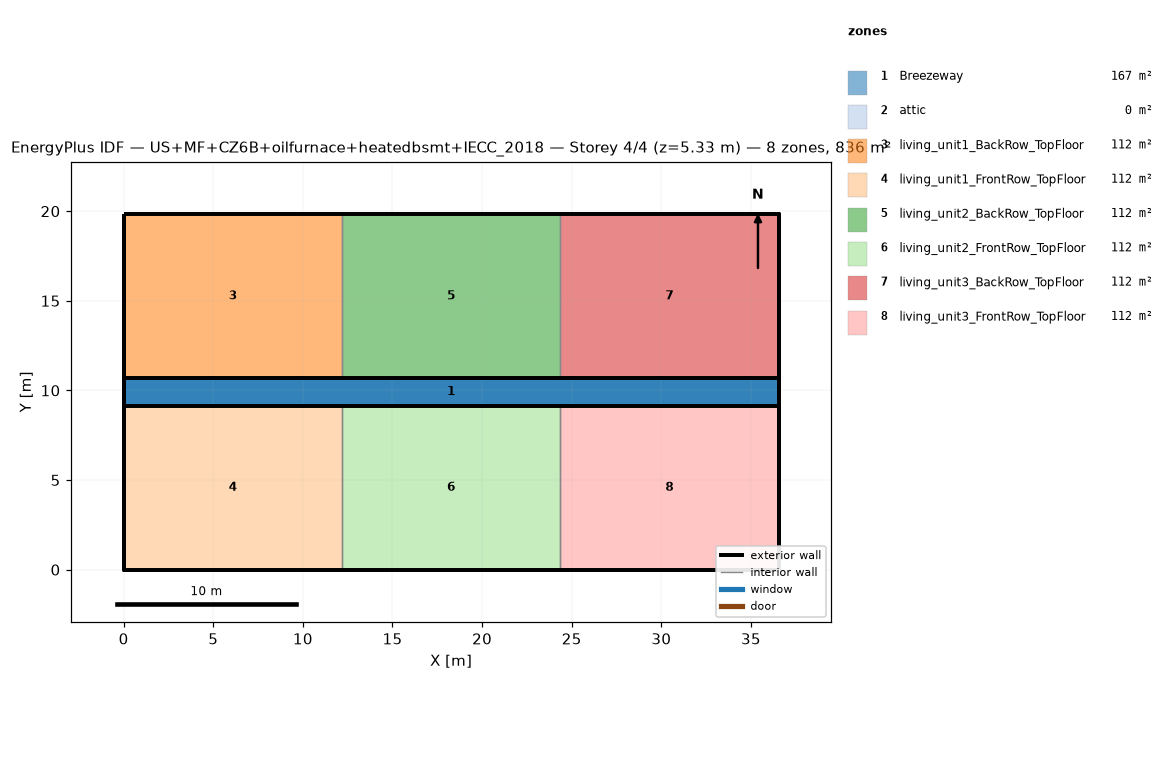
=== STOREY PLAN SPEC (per zone: floor XY polygon, exterior-wall plan segments, windows/doors) ===
zone 1: Breezeway  (167.0 m²)
  floor: (36.54, 9.16) (0.00, 9.16) (0.00, 10.68) (36.54, 10.68)
  floor: (36.54, 9.16) (0.00, 9.16) (0.00, 10.68) (36.54, 10.68)
  floor: (36.54, 9.16) (0.00, 9.16) (0.00, 10.68) (36.54, 10.68)
zone 2: attic  (0.0 m²)
  exterior wall: (36.54, 0.00) – (36.54, 19.84) – (36.54, 9.92)  [29.8 m]
  exterior wall: (0.00, 19.84) – (0.00, 0.00) – (0.00, 9.92)  [29.8 m]
zone 3: living_unit1_BackRow_TopFloor  (111.5 m²)
  floor: (12.18, 10.68) (0.00, 10.68) (0.00, 19.84) (12.18, 19.84)
  exterior wall: (12.18, 19.84) – (0.00, 19.84)  [12.2 m]
  exterior wall: (0.00, 19.84) – (0.00, 10.68)  [9.2 m]
  exterior wall: (0.00, 10.68) – (12.18, 10.68)  [12.2 m]
  interior walls: 1
zone 4: living_unit1_FrontRow_TopFloor  (111.5 m²)
  floor: (12.18, 0.00) (0.00, 0.00) (0.00, 9.16) (12.18, 9.16)
  exterior wall: (0.00, 0.00) – (12.18, 0.00)  [12.2 m]
  exterior wall: (0.00, 9.16) – (0.00, 0.00)  [9.2 m]
  exterior wall: (12.18, 9.16) – (0.00, 9.16)  [12.2 m]
  interior walls: 1
zone 5: living_unit2_BackRow_TopFloor  (111.5 m²)
  floor: (24.36, 10.68) (12.18, 10.68) (12.18, 19.84) (24.36, 19.84)
  exterior wall: (12.18, 10.68) – (24.36, 10.68)  [12.2 m]
  exterior wall: (24.36, 19.84) – (12.18, 19.84)  [12.2 m]
  interior walls: 2
zone 6: living_unit2_FrontRow_TopFloor  (111.5 m²)
  floor: (24.36, 0.00) (12.18, 0.00) (12.18, 9.16) (24.36, 9.16)
  exterior wall: (12.18, 0.00) – (24.36, 0.00)  [12.2 m]
  exterior wall: (24.36, 9.16) – (12.18, 9.16)  [12.2 m]
  interior walls: 2
zone 7: living_unit3_BackRow_TopFloor  (111.5 m²)
  floor: (36.54, 10.68) (24.36, 10.68) (24.36, 19.84) (36.54, 19.84)
  exterior wall: (36.54, 10.68) – (36.54, 19.84)  [9.2 m]
  exterior wall: (36.54, 19.84) – (24.36, 19.84)  [12.2 m]
  exterior wall: (24.36, 10.68) – (36.54, 10.68)  [12.2 m]
  interior walls: 1
zone 8: living_unit3_FrontRow_TopFloor  (111.5 m²)
  floor: (36.54, 0.00) (24.36, 0.00) (24.36, 9.16) (36.54, 9.16)
  exterior wall: (24.36, 0.00) – (36.54, 0.00)  [12.2 m]
  exterior wall: (36.54, 0.00) – (36.54, 9.16)  [9.2 m]
  exterior wall: (36.54, 9.16) – (24.36, 9.16)  [12.2 m]
  interior walls: 1

=== DERIVED (storey summary) ===
Building: US+MF+CZ6B+oilfurnace+heatedbsmt+IECC_2018
Storey: 4 of 4  (floor level z = 5.33 m)
Storey gross floor area: 836.2 m²
Zones on this storey: 8
  - Breezeway: floor 167.0 m²
  - attic: floor 0.0 m²; exterior wall 59.5 m (81.9 m²); WWR 0.0%
  - living_unit1_BackRow_TopFloor: floor 111.5 m²; exterior wall 33.5 m (86.9 m²); WWR 0.0%
  - living_unit1_FrontRow_TopFloor: floor 111.5 m²; exterior wall 33.5 m (86.9 m²); WWR 0.0%
  - living_unit2_BackRow_TopFloor: floor 111.5 m²; exterior wall 24.4 m (63.1 m²); WWR 0.0%
  - living_unit2_FrontRow_TopFloor: floor 111.5 m²; exterior wall 24.4 m (63.1 m²); WWR 0.0%
  - living_unit3_BackRow_TopFloor: floor 111.5 m²; exterior wall 33.5 m (86.9 m²); WWR 0.0%
  - living_unit3_FrontRow_TopFloor: floor 111.5 m²; exterior wall 33.5 m (86.9 m²); WWR 0.0%
Zone adjacency (shared interzone walls):
  - living_unit1_BackRow_TopFloor ↔ living_unit2_BackRow_TopFloor
  - living_unit1_FrontRow_TopFloor ↔ living_unit2_FrontRow_TopFloor
  - living_unit2_BackRow_TopFloor ↔ living_unit3_BackRow_TopFloor
  - living_unit2_FrontRow_TopFloor ↔ living_unit3_FrontRow_TopFloor